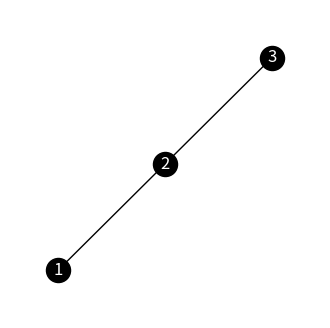
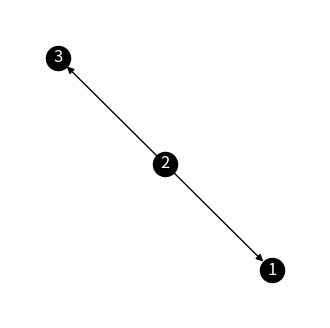
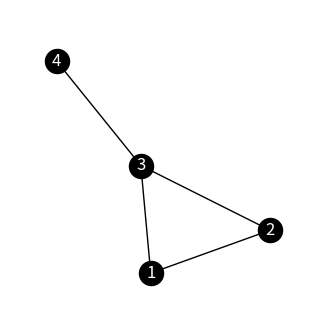
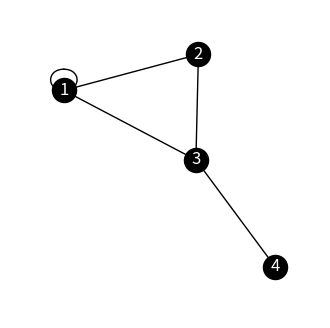
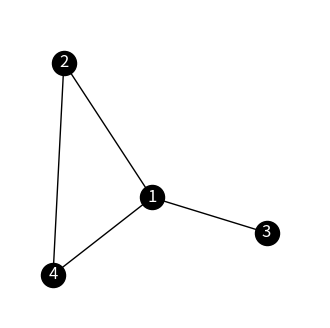
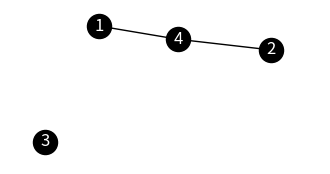
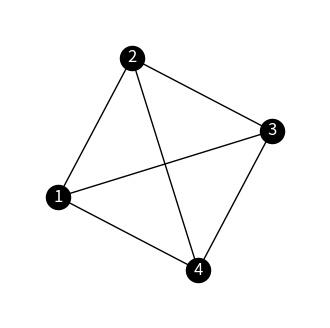
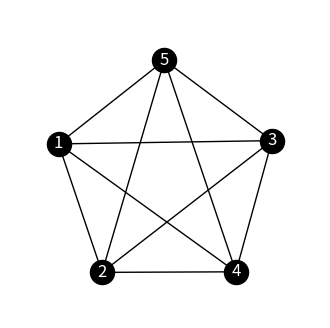
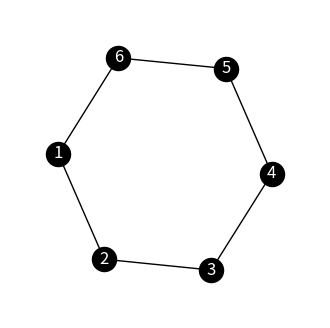
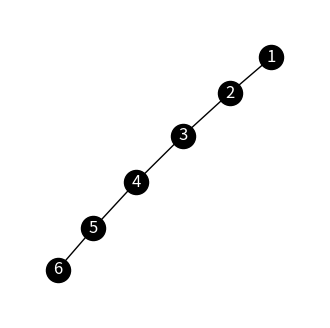
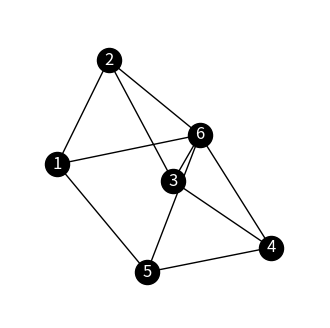
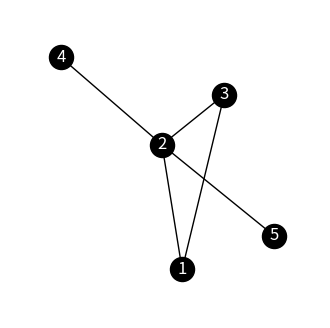
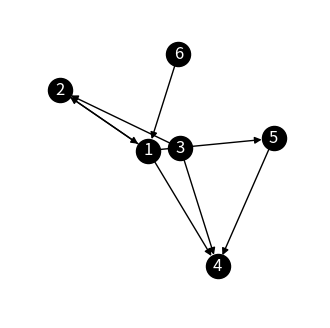
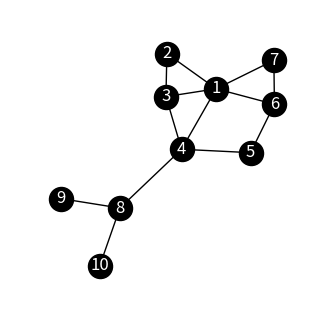
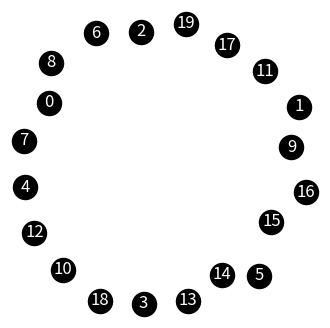
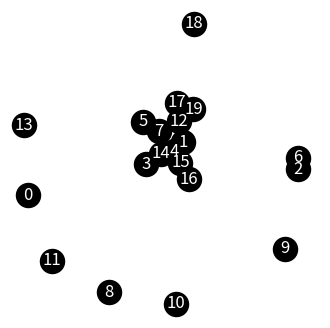

These charts were generated, in order, by the following Python code:
# -*- coding: utf-8 -*-
"""
Created on Sat Feb 10 19:28:49 2024

@author: gilpe
"""

import networkx as nx
import matplotlib.pyplot as plt

node_color = 'black'

# Ejemplo 1
G = nx.Graph()
G.is_directed()

G.add_nodes_from(["1","2","3"])
G.add_edges_from([("1", "2"), ("2", "3")])

fig, ax = plt.subplots(figsize=(4, 4))
nx.draw(G, with_labels=True, ax=ax, node_color=node_color, font_color='white')
ax.set_xlim([1.2*x for x in ax.get_xlim()])
ax.set_ylim([1.2*y for y in ax.get_ylim()])
print(G)


# Ejemplo 2
G = nx.DiGraph()
G.is_directed()

G.add_nodes_from(["1","2","3"])
G.add_edges_from([("2", "1"), ("2", "3")])

fig, ax = plt.subplots(figsize=(4, 4))
nx.draw(G, with_labels=True, ax=ax, node_color=node_color, font_color='white')
ax.set_xlim([1.2*x for x in ax.get_xlim()])
ax.set_ylim([1.2*y for y in ax.get_ylim()])
print(G)


# Ejemplo 3 G
G = nx.Graph()
G.is_directed()

G.add_nodes_from(["1","2","3","4"])
G.add_edges_from([("1", "2"),("1", "3"),("2", "3"),("3", "4")])

fig, ax = plt.subplots(figsize=(4, 4))
nx.draw(G, with_labels=True, ax=ax, node_color=node_color, font_color='white')
ax.set_xlim([1.2*x for x in ax.get_xlim()])
ax.set_ylim([1.2*y for y in ax.get_ylim()])
print(G)


# Ejemplo 3 G'
G = nx.Graph()
G.is_directed()

G.add_nodes_from(["1","2","3","4"])
G.add_edges_from([("1", "1"),("1", "2"),("1", "3"),("2", "3"),("3", "4")])

fig, ax = plt.subplots(figsize=(4, 4))
nx.draw(G, with_labels=True, ax=ax, node_color=node_color, font_color='white')
ax.set_xlim([1.2*x for x in ax.get_xlim()])
ax.set_ylim([1.2*y for y in ax.get_ylim()])
print(G)


# Ejemplo 3 G alternativo
G = nx.Graph()
G.is_directed()

G.add_nodes_from(["1","2","3","4"])
G.add_edges_from([("1", "2"),("1", "3"),("1", "4"),("2", "4")])

fig, ax = plt.subplots(figsize=(4, 4))
nx.draw(G, with_labels=True, ax=ax, node_color=node_color, font_color='white')
ax.set_xlim([1.2*x for x in ax.get_xlim()])
ax.set_ylim([1.2*y for y in ax.get_ylim()])
print(G)


# Ejemplo 3 G complementario
G = nx.Graph()
G.is_directed()

G.add_nodes_from(["1","2","3","4"])
G.add_edges_from([("1", "4"),("2", "4")])

fig, ax = plt.subplots(figsize=(4, 2))
nx.draw(G, with_labels=True, ax=ax, node_color=node_color, font_color='white')
ax.set_xlim([1.2*x for x in ax.get_xlim()])
ax.set_ylim([1.2*y for y in ax.get_ylim()])
print(G)


# Definición K4
K4 = nx.Graph()
K4.is_directed()

K4.add_nodes_from(["1","2","3","4"])
K4.add_edges_from([("1", "2"),("1", "3"),("1", "4"),("2", "3"),("2", "4"),("3", "4")])

fig, ax = plt.subplots(figsize=(4, 4))
nx.draw(K4, with_labels=True, ax=ax, node_color=node_color, font_color='white')
ax.set_xlim([1.2*x for x in ax.get_xlim()])
ax.set_ylim([1.2*y for y in ax.get_ylim()])
print(K4)


# Definición K5
K5 = nx.Graph()
K5.is_directed()

K5.add_nodes_from(["1","2","3","4","5"])
K5.add_edges_from([("1", "2"),("1", "3"),("1", "4"),("1", "5"),("2", "3"),("2", "4"),
                   ("2", "5"),("3", "4"),("3", "5"),("4", "5"),])

fig, ax = plt.subplots(figsize=(4, 4))
nx.draw(K5, with_labels=True, ax=ax, node_color=node_color, font_color='white')
ax.set_xlim([1.2*x for x in ax.get_xlim()])
ax.set_ylim([1.2*y for y in ax.get_ylim()])
print(K5)


# Definición C6
C6 = nx.Graph()
C6.is_directed()

C6.add_nodes_from(["1","2","3","4","5","6"])
C6.add_edges_from([("1", "2"),("2", "3"),("3", "4"),("4", "5"),("5", "6"),("6", "1")])

fig, ax = plt.subplots(figsize=(4, 4))
nx.draw(C6, with_labels=True, ax=ax, node_color=node_color, font_color='white')
ax.set_xlim([1.2*x for x in ax.get_xlim()])
ax.set_ylim([1.2*y for y in ax.get_ylim()])
print(C6)


# Definición P5
P5 = nx.Graph()
P5.is_directed()

P5.add_nodes_from(["1","2","3","4","5","6"])
P5.add_edges_from([("1", "2"),("2", "3"),("3", "4"),("4", "5"),("5", "6")])

fig, ax = plt.subplots(figsize=(4, 4))
nx.draw(P5, with_labels=True, ax=ax, node_color=node_color, font_color='white')
ax.set_xlim([1.2*x for x in ax.get_xlim()])
ax.set_ylim([1.2*y for y in ax.get_ylim()])
print(P5)


# Definición W6
W6 = nx.Graph()
W6.is_directed()

W6.add_nodes_from(["1","2","3","4","5","6"])
W6.add_edges_from([("1", "2"),("2", "3"),("3", "4"),("4", "5"),("5", "1"),("1", "6"),
                   ("2", "6"),("3", "6"),("4", "6"),("5", "6")])

fig, ax = plt.subplots(figsize=(4, 4))
nx.draw(W6, with_labels=True, ax=ax, node_color=node_color, font_color='white')
ax.set_xlim([1.2*x for x in ax.get_xlim()])
ax.set_ylim([1.2*y for y in ax.get_ylim()])
print(W6)


# Ejemplo 14.1
G = nx.Graph()
G.is_directed()

G.add_nodes_from(["1","2","3","4","5"])
G.add_edges_from([("1", "2"),("1", "3"),("2", "3"),("2", "4"),("2", "5")])

fig, ax = plt.subplots(figsize=(4, 4))
nx.draw(G, with_labels=True, ax=ax, node_color=node_color, font_color='white')
ax.set_xlim([1.2*x for x in ax.get_xlim()])
ax.set_ylim([1.2*y for y in ax.get_ylim()])
print(G)


# Ejemplo 14.2
G = nx.DiGraph()
G.is_directed()

G.add_nodes_from(["1","2","3","4","5"])
G.add_edges_from([("1", "2"),("2", "1"),("1", "4"),("3", "2"),("3", "4"),("1", "5"),("5", "4"),("6", "1")])

fig, ax = plt.subplots(figsize=(4, 4))
nx.draw(G, with_labels=True, ax=ax, node_color=node_color, font_color='white')
ax.set_xlim([1.2*x for x in ax.get_xlim()])
ax.set_ylim([1.2*y for y in ax.get_ylim()])
print(G)


# Ejemplo 14.4
G = nx.Graph()
G.is_directed()

G.add_nodes_from(["1","2","3","4","5"])
G.add_edges_from([("1", "2"),("1", "3"),("1", "4"),("1", "6"),("1", "7"),("2", "3"),("3", "4"),("4", "5"),
                  ("5", "6"),("6", "7"),("4", "8"),("8", "9"),("8", "10")])

fig, ax = plt.subplots(figsize=(4, 4))
nx.draw(G, with_labels=True, ax=ax, node_color=node_color, font_color='white')
ax.set_xlim([1.2*x for x in ax.get_xlim()])
ax.set_ylim([1.2*y for y in ax.get_ylim()])
print(G)


#######################
# GRAFOS ALEATORIOS
#######################

# Figura 13 a

GERa = nx.erdos_renyi_graph(n=20, p=0)
GERa.is_directed()

fig, ax = plt.subplots(figsize=(4, 4))
nx.draw(GERa, with_labels=True, ax=ax, node_color='black', font_color='white')

# Figura 13 b

GERb = nx.erdos_renyi_graph(n=20, p=0.106)
GERb.is_directed()

fig, ax = plt.subplots(figsize=(4, 4))
nx.draw(GERb, with_labels=True, ax=ax, node_color='black', font_color='white')

# Figura 13 c

GERc = nx.erdos_renyi_graph(n=20, p=0.265)
GERc.is_directed()

fig, ax = plt.subplots(figsize=(4, 4))
nx.draw(GERc, with_labels=True, ax=ax, node_color='black', font_color='white')

# Figura 13 d

GERd = nx.erdos_renyi_graph(n=20, p=1)
GERd.is_directed()

fig, ax = plt.subplots(figsize=(4, 4))
nx.draw(GERd, with_labels=True, ax=ax, node_color='black', font_color='white')

# Ejemplo BA

GBA = nx.barabasi_albert_graph(n=25, m=10, initial_graph = GERc)
GBA.is_directed()

fig, ax = plt.subplots(figsize=(4, 4))
nx.draw(GBA, with_labels=True, ax=ax, node_color='black', font_color='white')

# Figura 17 a

GWSa = nx.watts_strogatz_graph(n=20, k=6, p=0)
GWSa.is_directed()

fig, ax = plt.subplots(figsize=(4, 4))
nx.draw(GWSa, with_labels=True, ax=ax, node_color='black', font_color='white')

# Figura 17 b

GWSb = nx.watts_strogatz_graph(n=20, k=6, p=0.1)
GWSb.is_directed()

fig, ax = plt.subplots(figsize=(4, 4))
nx.draw(GWSb, with_labels=True, ax=ax, node_color='black', font_color='white')

# Figura 17 c

GWSc = nx.watts_strogatz_graph(n=20, k=6, p=0.5)
GWSc.is_directed()

fig, ax = plt.subplots(figsize=(4, 4))
nx.draw(GWSc, with_labels=True, ax=ax, node_color='black', font_color='white')

# Figura 17 d

GWSd = nx.watts_strogatz_graph(n=20, k=6, p=0.95)
GWSd.is_directed()

fig, ax = plt.subplots(figsize=(4, 4))
nx.draw(GWSd, with_labels=True, ax=ax, node_color='black', font_color='white')
